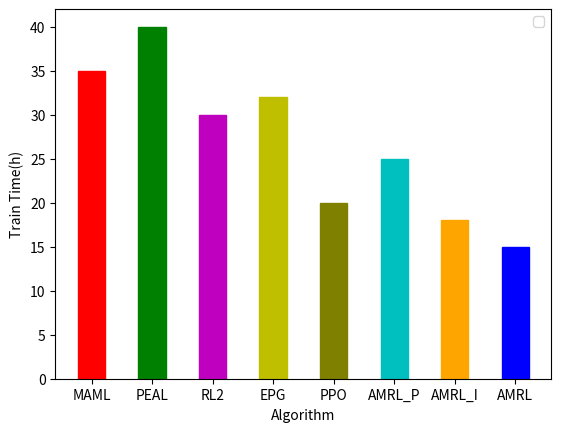

Reproduce this figure in Python.
import matplotlib.pyplot as plt


labels = ['MAML', 'PEAL', 'RL2', 'EPG', 'PPO', 'AMRL_P','AMRL_I','AMRL']
map1 = [35, 40, 30, 32, 20, 25, 18, 15]
# colors = ['r','g','m','y','olive','c','orange','b']
width = 0.45       # the width of the bars: can also be len(x) sequence

fig, ax = plt.subplots()


ax.bar(labels, map1, width)
# c.set_color(['r', 'r', 'b', 'r','b','b'])
ax.get_children()
ax.get_children()[0].set_color('r')
ax.get_children()[1].set_color('g')
ax.get_children()[2].set_color('m')
ax.get_children()[3].set_color('y')
ax.get_children()[4].set_color('olive')
ax.get_children()[5].set_color('c')
ax.get_children()[6].set_color('orange')
ax.get_children()[7].set_color('b')

ax.set_ylabel('Train Time(h)')
ax.set_xlabel("Algorithm")
# ax.set_title('Scores by group and gender')
ax.legend()
plt.savefig("Static_obs_train_time.pdf")
plt.show()